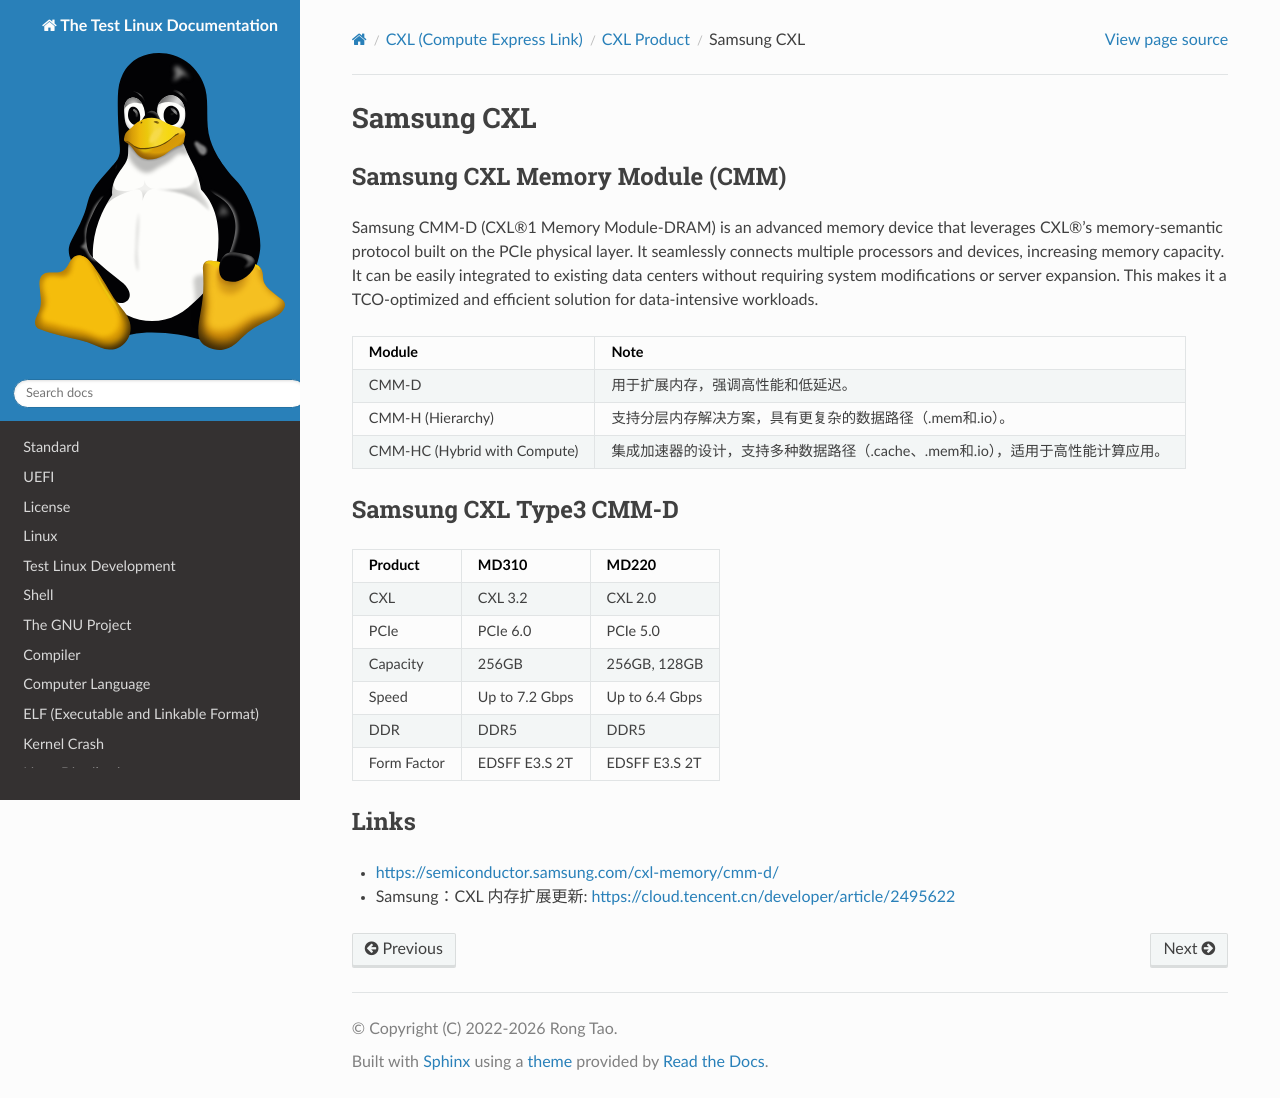

repository: Rtoax/test-linux · page: cxl/product/samsung.html · generator: sphinx

Samsung CXL
===========

Samsung CXL Memory Module (CMM)
-------------------------------

Samsung CMM-D (CXL®1 Memory Module-DRAM) is an advanced memory device that leverages CXL®'s memory-semantic protocol built on the PCIe physical layer. It seamlessly connects multiple processors and devices, increasing memory capacity. It can be easily integrated to existing data centers without requiring system modifications or server expansion. This makes it a TCO-optimized and efficient solution for data-intensive workloads.


.. list-table::
   :header-rows: 1

   * - Module
     - Note
   * - CMM-D
     - 用于扩展内存，强调高性能和低延迟。
   * - CMM-H (Hierarchy)
     - 支持分层内存解决方案，具有更复杂的数据路径（.mem和.io）。
   * - CMM-HC (Hybrid with Compute)
     - 集成加速器的设计，支持多种数据路径（.cache、.mem和.io），适用于高性能计算应用。


Samsung CXL Type3 CMM-D
-----------------------

.. list-table::
   :header-rows: 1

   * - Product
     - MD310
     - MD220
   * - CXL
     - CXL 3.2
     - CXL 2.0
   * - PCIe
     - PCIe 6.0
     - PCIe 5.0
   * - Capacity
     - 256GB
     - 256GB, 128GB
   * - Speed
     - Up to 7.2 Gbps
     - Up to 6.4 Gbps
   * - DDR
     - DDR5
     - DDR5
   * - Form Factor
     - EDSFF E3.S 2T
     - EDSFF E3.S 2T


Links
-----

- https://semiconductor.samsung.com/cxl-memory/cmm-d/
- Samsung：CXL 内存扩展更新: https://cloud.tencent.cn/developer/article/2495622
